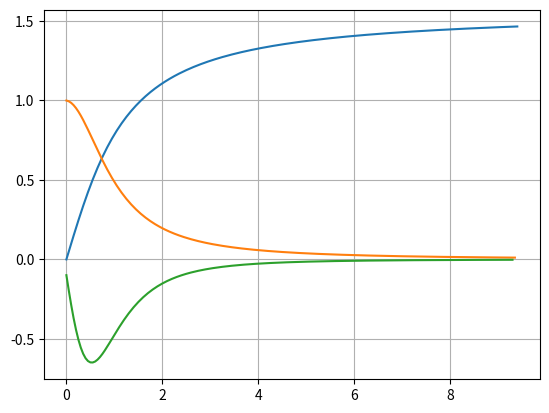

The matplotlib source for this figure:
import numpy as np
import matplotlib.pyplot as plt

def mans_atan(x):
    k = 0
    a = 1
    S = a
    Rfirst = x/np.sqrt(1+x**2)

    while k < 500:
        k = k + 1
        Rtop = x**2*(2*k-1)*((2*k)*(2*k-1))
        Rdown = 4*(2*k+1)*(1+x**2)*(k**2)
        R = Rtop/Rdown
        a = a * R
        S = S + a
    return Rfirst*S

a = 0
b = 3 * np.pi
x = np.arange(a,b,0.05)
y = mans_atan(x)

plt.plot(x,y)
plt.grid()

n = len(x)
y_prim = []
for i in range(n-1):
    delta_y = y[i+1] - y[i]
    delta_x = x[i+1] - x[i]
    y_prim.append(delta_y / delta_x)

n = len(x)
y_2prim = []
for i in range(n-2):
    delta_y_prim = y_prim[i+1] - y_prim[i]
    delta_x = x[i+1] - x[i]
    y_2prim.append(delta_y_prim / delta_x)


plt.plot(x[:n-1],y_prim)
plt.plot(x[:n-2],y_2prim)
plt.show()
